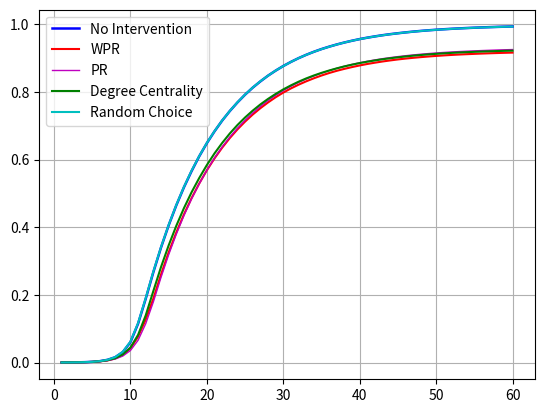

Here is the Python script that generated this plot:
import matplotlib.pyplot as plt

ratios = [0.0001280190539987347, 0.00026720256038108, 0.0005291950429831417, 0.0010382940716757844,
          0.002030441740165978, 0.004003572624762756, 0.007894756428863831, 0.015599717167206283, 0.03075657772319601,
          0.060227754828625656, 0.11477503628447025, 0.1885981169290313, 0.2672941088906256, 0.3399397119571285,
          0.4056618659521417, 0.46487514420750997, 0.5182121990249712, 0.5660831379554166, 0.6098053663801124,
          0.6488094972274944, 0.6836738491310335, 0.7153727066354062, 0.7436351456961036, 0.7691265676751888,
          0.7921662759108332, 0.8129120613300584, 0.8313609467455622, 0.8483063525734063, 0.8632696959547468,
          0.8769290312976815, 0.8890900971307357, 0.9001696996762308, 0.9100740575341446, 0.9190331584235794,
          0.927062632577872, 0.9341654571843251, 0.9406802872985747, 0.9465096200364705, 0.951761378437721,
          0.9565911205388709, 0.9608016076811432, 0.9645833798518849, 0.9680867850098619, 0.9711517993375758,
          0.9738655055636187, 0.9763722972721521, 0.978717576569536, 0.9807256894049347, 0.9825894086561721,
          0.9841836924565517, 0.9856633545457929, 0.9869874585984891, 0.9882028953146514, 0.9892746827434781,
          0.9902445015072011, 0.9911413791820178, 0.991927356629824, 0.9926515574411076, 0.993279743961892,
          0.9938692270477466]
wpr_ratios = [0.00012057608574299431, 0.00023891928100926648, 0.0004904916080532917, 0.0009489784526068996,
              0.0017758922258196569, 0.0033366826690484166, 0.006321312939600312, 0.011945964050463324,
              0.022441293587882848, 0.04188828104648134, 0.07659633061664992, 0.12714599382233635, 0.1888965799560865,
              0.26017937553496334, 0.3256737747013509, 0.38433925049309664, 0.43793457630903204, 0.48607569498716086,
              0.529334226489524, 0.5684552119385211, 0.6036604517881731, 0.6353220944512672, 0.6637773063897883,
              0.6894384280451044, 0.7125242826839343, 0.7333534293476238, 0.7521558557552752, 0.7690908414275613,
              0.7845699825090245, 0.7983476610472257, 0.8106992668676268, 0.8217044397305645, 0.8316415466488035,
              0.8406601912842842, 0.8488593651148078, 0.856204830486398, 0.8627620855197052, 0.8685430389639388,
              0.8738238249413867, 0.8786290052472926, 0.8829779315991217, 0.886811060250828, 0.8903829407167578,
              0.8934888913698783, 0.8963804845372334, 0.8989430985076848, 0.901191619217744, 0.9032309925198169,
              0.905096944661531, 0.9067753340032004, 0.9082996539019761, 0.909680324513416, 0.9108778981057646,
              0.9119154478806147, 0.9128785679729076, 0.9137903315842358, 0.9146172453574486, 0.9153399575750809,
              0.9159927058911094, 0.9165933534293477]
pr_ratios = [0.0001228089762197164, 0.00024710654609058093, 0.00045402106360016375, 0.0008633843176658852,
             0.0015935395035540174, 0.0029690000372148413, 0.00558371478545644, 0.010304789550072569,
             0.01913363849503182, 0.03554166201481151, 0.06560157790927022, 0.11466636894793644, 0.17921699973949612,
             0.25162666071229206, 0.3187012020393733, 0.3793986081649362, 0.4344289382605783, 0.4838829965390198,
             0.5283800379591381, 0.5687633508243087, 0.6050560083361245, 0.6373986825946187, 0.66670983588255,
             0.6929909567935693, 0.7166350340515798, 0.7380201704439731, 0.757190279483458, 0.7747340999590637,
             0.7901708161214692, 0.8042737523724461, 0.8168761862230658, 0.828329425774999, 0.8384302779948644,
             0.8476580700383313, 0.8559167876149009, 0.8634825648468609, 0.8702668304119683, 0.8763596442261173,
             0.881819061441703, 0.8866629451825387, 0.8910304789550073, 0.895039261657549, 0.8986758959473038,
             0.9018287373004354, 0.9047605224963715, 0.9073804473223922, 0.9097443340404153, 0.9118492054631387,
             0.9137657697889918, 0.9155312418592535, 0.9170525845707268, 0.9184094376837483, 0.9196546462729337,
             0.9207629042462134, 0.9217751479289941, 0.9226831900561944, 0.9235004279706747, 0.924312455807376,
             0.9250039075583343, 0.9256216739235608]
degree_centrality_ratios = [0.00013546202225447508, 0.00027092404450895015, 0.0005336608239365859,
                            0.0010033121208738044, 0.001931450262364631, 0.003689479364370511, 0.006848275092106732,
                            0.012823490007815116, 0.02405939488668081, 0.04436827806929403, 0.0816858323099252,
                            0.13933236574746008, 0.21145026236463102, 0.28223437907037324, 0.34626846786498455,
                            0.4042000669867143, 0.45649510624837186, 0.503524245469093, 0.5456172081426073,
                            0.5839127684120428, 0.6184072047932716, 0.6491980201704439, 0.6772676863533177,
                            0.7022983885973726, 0.7246905585947676, 0.7449317107662535, 0.7632027092404451,
                            0.7795608648729113, 0.7942674258494288, 0.8077362212050165, 0.8196442261173756,
                            0.8304930966469428, 0.8402337092032303, 0.8488898812846564, 0.8566849019388932,
                            0.8636120724945108, 0.8700346098023892, 0.8758058873878903, 0.8809281381414908,
                            0.8856023222060958, 0.8897346581816828, 0.8934643295746344, 0.8969498716087976,
                            0.8999024971158498, 0.9026601168546016, 0.9051356480964609, 0.9074578541922519,
                            0.909468944214953, 0.9112902385471326, 0.9129299244538722, 0.9144341483383573,
                            0.9157165717688214, 0.9168977708310074, 0.91794499646459, 0.9188768560902087,
                            0.9197491719697816, 0.9205187748874251, 0.9212228796844182, 0.9218614863607607,
                            0.9224048230434297]
random_ratios = [0.00012950764764988278, 0.0002605038889509136, 0.0005180305905995311, 0.0010375497748502103,
                 0.0020445833798518847, 0.004037810278739161, 0.008061478917792415, 0.016000148859365116,
                 0.03170034609802389, 0.06165085035912322, 0.1165970749134755, 0.19029064791038666, 0.2690603252577128,
                 0.3411365412526516, 0.40662796323173683, 0.46583603140932606, 0.5192780320791932, 0.5673759815414388,
                 0.6104045253246995, 0.6493595325815935, 0.6842938483867367, 0.7157656953593093, 0.7439819880168211,
                 0.7695604927244986, 0.7924409214394701, 0.8131494920174166, 0.8317948717948718, 0.8482803021845112,
                 0.8633738975103271, 0.8767615645119273, 0.8889978043243646, 0.9001488593651148, 0.9099996278515872,
                 0.9188954635108482, 0.9267961743143166, 0.9340173421160358, 0.9405463138699713, 0.9464463548062968,
                 0.951715976331361, 0.9564288638308958, 0.960693684641435, 0.9644538722042351, 0.9678694503367943,
                 0.970997729894682, 0.9737456737747013, 0.9762859588403855, 0.9784994975996427, 0.9805738528525176,
                 0.9824174760894645, 0.9840318559041346, 0.985474303152097, 0.9868222247032117, 0.9880257526701649,
                 0.9891005172862938, 0.9900658702690633, 0.9909739123962636, 0.9917502139853374, 0.9924208254251795,
                 0.9930512448364408, 0.9936131889397491]

x = range(1, len(ratios) + 1)

_, ax = plt.subplots()

ax.plot(x, ratios, label='No Intervention', color='b', linewidth=1.8)

ax.plot(x, wpr_ratios, label='WPR', color='r')

ax.plot(x, pr_ratios, label='PR', color='m', linewidth=1)
ax.plot(x, degree_centrality_ratios, label='Degree Centrality', color='g')

ax.plot(x, random_ratios, label='Random Choice', color='c')

ax.legend()

plt.grid(True)
plt.savefig('./plot_arlanda_alpha_2.png', dpi=300)
plt.show()
